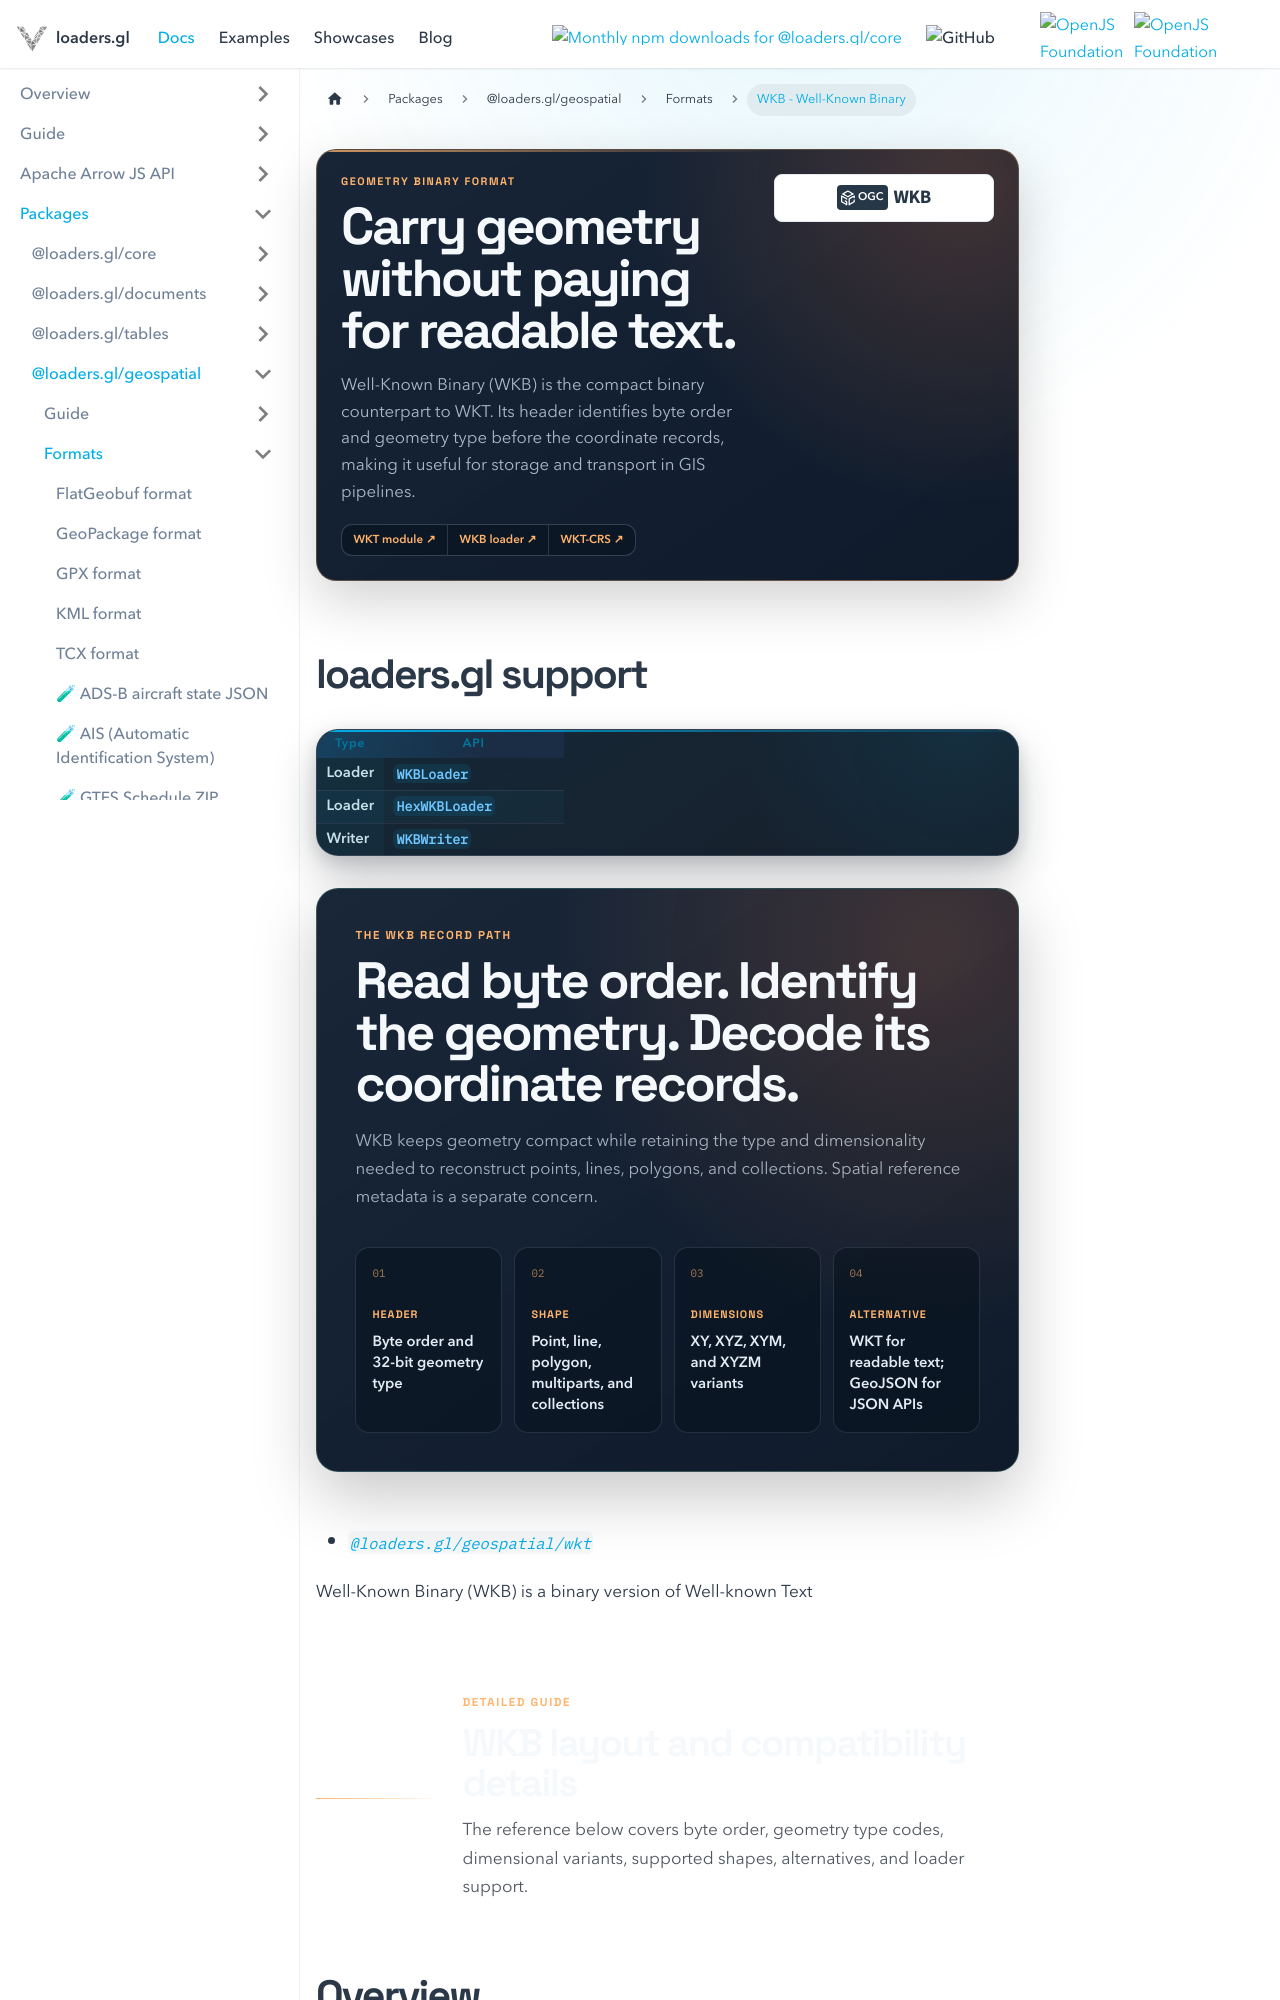

repository: visgl/loaders.gl · page: next/docs/modules/geospatial/wkt/formats/wkb.html · generator: docusaurus

---
title: WKB - Well-Known Binary
description: Represent vector geometry as compact, typed binary records.
hide_title: true
page_style: designed
---

import {DocPageHeader} from '@site/src/components/docs/doc-page-header';
import {DocOrientation, ReferenceBoundary} from '@site/src/components/docs/designed-doc';

<DocPageHeader
  format="wkb"
  eyebrow="Geometry binary format"
  title="Carry geometry without paying for readable text."
  description="Well-Known Binary (WKB) is the compact binary counterpart to WKT. Its header identifies byte order and geometry type before the coordinate records, making it useful for storage and transport in GIS pipelines."
  tone="orange"
  meta={['OGC geometry', 'Compact binary', 'XY / Z / M / ZM']}
  links={[
    {label: 'WKT module', to: '/docs/modules/geospatial/wkt'},
    {label: 'WKB loader', to: '/docs/modules/geospatial/wkt/api-reference/wkb-loader'},
    {label: 'WKT-CRS', to: '/docs/modules/geospatial/wkt/formats/wkt-crs'}
  ]}
/>
